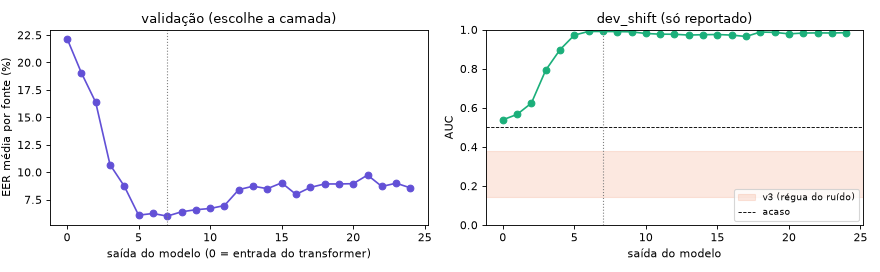

The data file committed next to this chart (first rows):
camada, C, n_treino, val EER média por fonte, val EER global, val AUC, val acurácia balanceada, val EER codecfake_plus, val EER dfadd, val EER shiftyspeech, limiar (logit), limiar (prob.), dev AUC, dev EER, dev acurácia, dev acurácia balanceada, dev acurácia (0,5), dev acurácia balanceada (0,5), dev acurácia trivial, dev recall fake, dev falso alarme real, n val, n dev, dev AUC < 2 s
0, 1.0, 40000, 0.2218, 0.07683, 0.976, 0.9232, 0.4091, 0.01652, 0.2397, 0.08917, 0.5223, 0.5385, 0.4833, 0.3341, 0.5506, 0.3291, 0.5489, 0.8134, 0.896, 0.7949, 19999, 10614, 0.5467
1, 0.1, 40000, 0.1906, 0.05588, 0.9848, 0.9441, 0.3836, 0.01136, 0.1768, 0.001833, 0.5005, 0.5662, 0.4521, 0.3199, 0.5634, 0.3197, 0.5633, 0.8134, 0.952, 0.8252, 19999, 10614, 0.5634
2, 1.0, 40000, 0.1637, 0.04849, 0.9885, 0.9515, 0.3322, 0.01353, 0.1453, 0.06912, 0.5173, 0.6241, 0.3972, 0.2826, 0.545, 0.2816, 0.5446, 0.8134, 0.9637, 0.8736, 19999, 10614, 0.5522
3, 1.0, 40000, 0.1069, 0.02984, 0.995, 0.9702, 0.2272, 0.009381, 0.08413, -0.2458, 0.4389, 0.7925, 0.2721, 0.4943, 0.6796, 0.4993, 0.6823, 0.8134, 0.9753, 0.6161, 19999, 10614, 0.6186
4, 1.0, 40000, 0.08721, 0.0247, 0.9962, 0.9753, 0.188, 0.006372, 0.06727, -0.7085, 0.3299, 0.8974, 0.1766, 0.6784, 0.7891, 0.6908, 0.7949, 0.8134, 0.9657, 0.3875, 19999, 10614, 0.7477
5, 0.1, 40000, 0.06081, 0.0125, 0.998, 0.9875, 0.1507, 0.00148, 0.03025, 0.04445, 0.5111, 0.9722, 0.07477, 0.8097, 0.8735, 0.809, 0.8731, 0.8134, 0.9753, 0.2283, 19999, 10614, 0.9041
6, 0.01, 40000, 0.06234, 0.01131, 0.9979, 0.9887, 0.1568, 0.0006919, 0.02953, 0.1857, 0.5463, 0.9909, 0.03485, 0.8665, 0.9129, 0.8599, 0.9088, 0.8134, 0.9869, 0.1611, 19999, 10614, 0.9503
7, 0.01, 40000, 0.05994, 0.01231, 0.9979, 0.9877, 0.1454, 0.0007402, 0.03371, 0.2298, 0.5572, 0.9907, 0.03531, 0.9063, 0.935, 0.8998, 0.9312, 0.8134, 0.9808, 0.1109, 19999, 10614, 0.9539
8, 0.01, 40000, 0.06386, 0.0125, 0.9977, 0.9875, 0.1564, 0.00148, 0.03371, -0.01707, 0.4957, 0.9901, 0.03758, 0.8906, 0.9263, 0.891, 0.9266, 0.8134, 0.9833, 0.1307, 19999, 10614, 0.9483
9, 0.01, 40000, 0.06577, 0.01512, 0.9972, 0.9849, 0.1476, 0.001705, 0.04797, -0.08972, 0.4776, 0.989, 0.03804, 0.8674, 0.9123, 0.871, 0.9145, 0.8134, 0.9838, 0.1593, 19999, 10614, 0.9492
10, 0.1, 40000, 0.06689, 0.02, 0.9967, 0.98, 0.1374, 0.002767, 0.0605, -0.6104, 0.352, 0.9804, 0.04693, 0.8481, 0.8983, 0.865, 0.9084, 0.8134, 0.9783, 0.1817, 19999, 10614, 0.9394
11, 0.1, 40000, 0.06957, 0.01953, 0.9969, 0.9805, 0.148, 0.002913, 0.05776, -0.1859, 0.4537, 0.977, 0.05454, 0.8346, 0.8886, 0.8387, 0.8911, 0.8134, 0.9748, 0.1976, 19999, 10614, 0.9363
12, 0.1, 40000, 0.08406, 0.02219, 0.9959, 0.9778, 0.1762, 0.004988, 0.07102, -0.09392, 0.4765, 0.9764, 0.06856, 0.8191, 0.8812, 0.8227, 0.8834, 0.8134, 0.9803, 0.2179, 19999, 10614, 0.9193
13, 0.1, 40000, 0.08721, 0.02269, 0.9953, 0.9773, 0.1876, 0.004891, 0.06914, -0.4391, 0.392, 0.9723, 0.07924, 0.7809, 0.8597, 0.7939, 0.8669, 0.8134, 0.9854, 0.266, 19999, 10614, 0.9067
14, 0.01, 40000, 0.08495, 0.02577, 0.9947, 0.9742, 0.1678, 0.00494, 0.08211, -0.1622, 0.4595, 0.9742, 0.07551, 0.777, 0.8592, 0.785, 0.8641, 0.8134, 0.9904, 0.272, 19999, 10614, 0.906
15, 0.1, 40000, 0.09027, 0.02669, 0.9944, 0.9733, 0.1819, 0.006098, 0.08283, -0.4551, 0.3882, 0.9752, 0.07223, 0.7381, 0.8337, 0.7532, 0.8428, 0.8134, 0.9864, 0.3189, 19999, 10614, 0.9166
16, 0.1, 40000, 0.07974, 0.02557, 0.9948, 0.9744, 0.1594, 0.004296, 0.07548, -0.2687, 0.4332, 0.9721, 0.0854, 0.7501, 0.8394, 0.76, 0.8451, 0.8134, 0.9818, 0.303, 19999, 10614, 0.9161
17, 0.1, 40000, 0.08607, 0.02588, 0.9949, 0.9741, 0.1705, 0.004618, 0.08312, -0.2372, 0.441, 0.9651, 0.07676, 0.7554, 0.8382, 0.7644, 0.8431, 0.8134, 0.9702, 0.2939, 19999, 10614, 0.901
18, 0.01, 40000, 0.08925, 0.02451, 0.9949, 0.9755, 0.1819, 0.003604, 0.08225, -0.3922, 0.4032, 0.9878, 0.04155, 0.8788, 0.9166, 0.8925, 0.9238, 0.8134, 0.9768, 0.1436, 19999, 10614, 0.9472
19, 0.01, 40000, 0.08925, 0.02634, 0.9946, 0.9737, 0.1762, 0.002542, 0.08902, 0.178, 0.5444, 0.9861, 0.04892, 0.8439, 0.8955, 0.8349, 0.8904, 0.8134, 0.9778, 0.1868, 19999, 10614, 0.9466
20, 0.1, 40000, 0.08949, 0.02532, 0.996, 0.9747, 0.1819, 0.002027, 0.08456, 0.2601, 0.5646, 0.9786, 0.06553, 0.7496, 0.8391, 0.7409, 0.8339, 0.8134, 0.9818, 0.3037, 19999, 10614, 0.9196
21, 0.01, 40000, 0.09735, 0.02727, 0.994, 0.9727, 0.1956, 0.003138, 0.09334, 0.07548, 0.5189, 0.9827, 0.06015, 0.7649, 0.8502, 0.7611, 0.8481, 0.8134, 0.9864, 0.2859, 19999, 10614, 0.9266
22, 1.0, 40000, 0.08695, 0.02777, 0.9941, 0.9722, 0.1655, 0.004424, 0.0909, 0.01635, 0.5041, 0.9834, 0.06203, 0.7849, 0.8639, 0.7842, 0.8635, 0.8134, 0.9899, 0.2621, 19999, 10614, 0.9253
23, 0.1, 40000, 0.08995, 0.02776, 0.9939, 0.9722, 0.1845, 0.005632, 0.07966, -0.008334, 0.4979, 0.983, 0.06408, 0.7929, 0.8671, 0.7935, 0.8674, 0.8134, 0.9854, 0.2512, 19999, 10614, 0.9208
24, 1.0, 40000, 0.08566, 0.02573, 0.9943, 0.9743, 0.1705, 0.004248, 0.08225, -0.01118, 0.4972, 0.9845, 0.05798, 0.812, 0.8794, 0.8125, 0.8797, 0.8134, 0.9869, 0.2281, 19999, 10614, 0.9267
